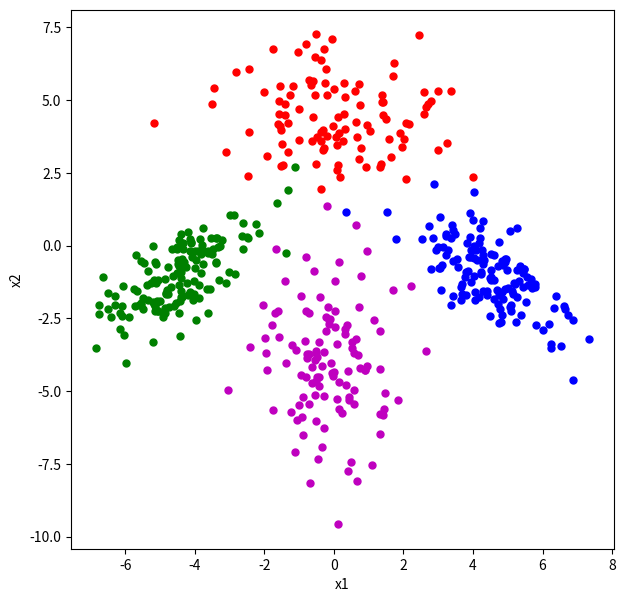
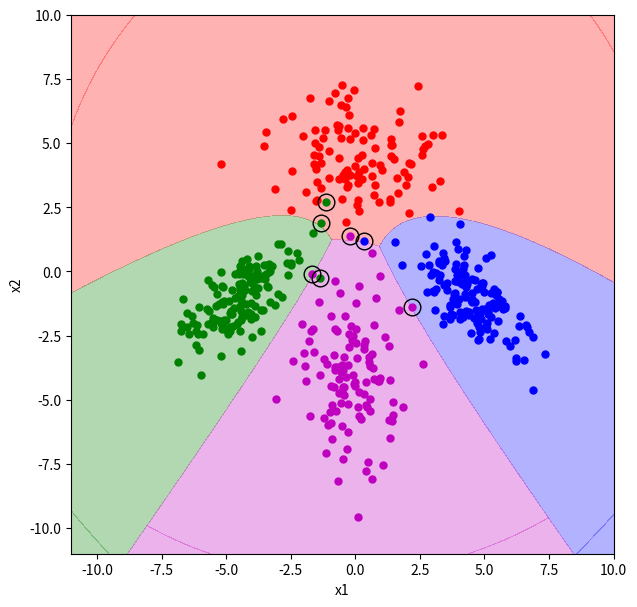

Source code (Python) for these figures, in order:
import numpy as np
import matplotlib.pyplot as plt
import pandas as pd

# Generating Data
class_means = np.array([[0.0, 4.5], [-4.5, -1.0], [4.5, -1.0], [0.0, -4.0]])
class_covariances = np.array([[[3.2, 0.0], [0.0, 1.2]], [[1.2, 0.8], [0.8, 1.2]], [[1.2, -0.8], [-0.8, 1.2]], [[1.2, 0.0], [0.0, 3.2]]])
class_sizes = np.array([105, 145, 135, 115])

points1 = np.random.multivariate_normal(class_means[0,:], class_covariances[0,:,:], class_sizes[0])
points2 = np.random.multivariate_normal(class_means[1,:], class_covariances[1,:,:], class_sizes[1])
points3 = np.random.multivariate_normal(class_means[2,:], class_covariances[2,:,:], class_sizes[2])
points4 = np.random.multivariate_normal(class_means[3,:], class_covariances[3,:,:], class_sizes[3])

X = np.concatenate((points1, points2, points3, points4))
Y = np.concatenate((np.repeat(1, class_sizes[0]), np.repeat(2, class_sizes[1]), np.repeat(3, class_sizes[2]), np.repeat(4, class_sizes[3])))

# Plotting the Data
plt.figure(figsize=(7, 7))
plt.plot(points1[:,0], points1[:,1], "r.", markersize=10)
plt.plot(points2[:,0], points2[:,1], "g.", markersize=10)
plt.plot(points3[:,0], points3[:,1], "b.", markersize=10)
plt.plot(points4[:,0], points4[:,1], "m.", markersize=10)
plt.xlabel("x1")
plt.ylabel("x2")
plt.show()

# Parameter Estimation
K = np.max(Y)
D = X.shape[1]

sample_means = np.array([np.mean(X[Y == c + 1], axis=0) for c in range(K)])
sample_covariances = np.array([np.cov((X[Y == c + 1] - sample_means[c]).T) for c in range(K)])
class_priors = np.array([np.mean(Y == c + 1) for c in range(K)])

print(sample_means)
print(sample_covariances)
print(class_priors)

W = np.array([-0.5 * np.linalg.inv(sample_covariances[c]) for c in range(K)])
w = np.array([np.matmul(np.linalg.inv(sample_covariances[c]), sample_means[c]) for c in range(K)])
w0 = [-0.5 * np.linalg.multi_dot((sample_means[c], np.linalg.inv(sample_covariances[c]), sample_means[c].T)) - D / 2 * np.log(2 * np.pi) - 0.5 * np.log(np.linalg.det(sample_covariances[c])) + np.log(class_priors[c]) for c in range(K)]

# Prediction
predictions = []
for i in range(X.shape[0]):
    scores = [np.linalg.multi_dot((X[i], W[c], X[i].T)) + np.dot(w[c], X[i].T) + w0[c] for c in range(K)]
    predictions.append(scores)

results = np.argmax(predictions, axis = 1) + 1

confusion = pd.crosstab(results, Y, rownames = ['y_pred'], colnames = ['y_truth'])
print(confusion)

# Visualization
x1_interval = np.linspace(-11, 10, 2201)
x2_interval = np.linspace(-11, 10, 2201)

x1, x2 = np.meshgrid(x1_interval, x2_interval)
discriminant_values = np.zeros((len(x1_interval), len(x2_interval), K))

for c in range(K):
    discriminant_values[:,:,c] = W[c, 0, 0] * pow(x1, 2) + W[c, 0, 1] * x1 * x2 + W[c, 1, 0] * x1 * x2 + w[c, 0] * x1 + W[c, 1, 1] * pow(x2, 2) + w[c, 1] * x2 + w0[c]

A = discriminant_values[:,:,0]
B = discriminant_values[:,:,1]
C = discriminant_values[:,:,2]
D = discriminant_values[:,:,3]

A[(A > B) & (A > C) & (A > D)] = np.nan
B[(B > A) & (B > C) & (B > D)] = np.nan
C[(C > A) & (C > B) & (C > D)] = np.nan
D[(D > A) & (D > B) & (D > C)] = np.nan

plt.figure(figsize = (7, 7))
plt.plot(X[Y == 1, 0], X[Y == 1, 1], "r.", markersize = 10)
plt.plot(X[Y == 2, 0], X[Y == 2, 1], "g.", markersize = 10)
plt.plot(X[Y == 3, 0], X[Y == 3, 1], "b.", markersize = 10)
plt.plot(X[Y == 4, 0], X[Y == 4, 1], "m.", markersize = 10)
plt.plot(X[results != Y, 0], X[results != Y, 1], "ko", markersize=12, fillstyle="none")

plt.contourf(x1, x2, B + C + D, levels=0, colors="r", alpha=.3)
plt.contourf(x1, x2, A + C + D, levels=0, colors="g", alpha=.3)
plt.contourf(x1, x2, A + B + D, levels=0, colors="b", alpha=.3)
plt.contourf(x1, x2, A + B + C, levels=0, colors="m", alpha=.3)

plt.xlabel("x1")
plt.ylabel("x2")
plt.show()